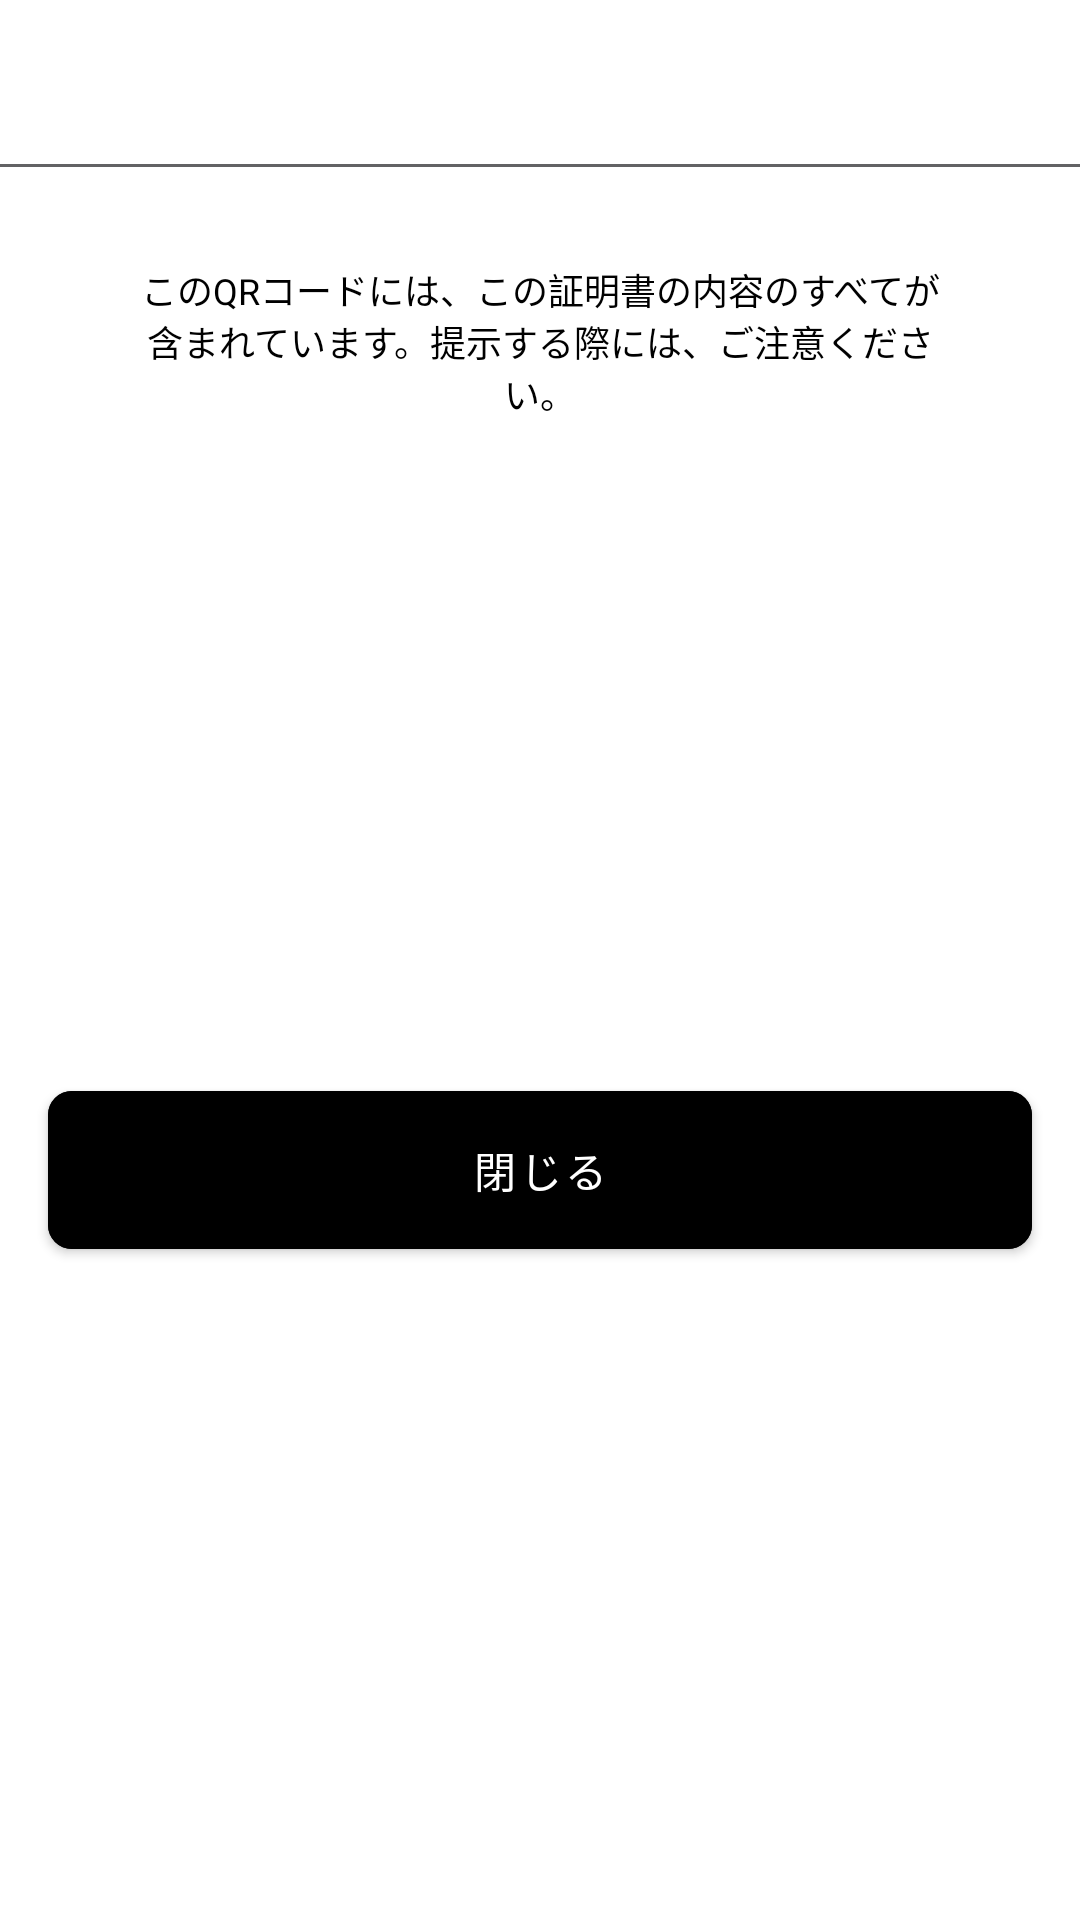

The Android layout XML behind this screen, and the referenced resources:
<!-- AndroidManifest.xml: application theme Theme.Tw2023walletandroid -->
<!-- res/layout/fragment_qrcode_display.xml -->
<?xml version="1.0" encoding="utf-8"?>
<androidx.constraintlayout.widget.ConstraintLayout xmlns:android="http://schemas.android.com/apk/res/android"
    xmlns:app="http://schemas.android.com/apk/res-auto"
    android:layout_width="match_parent"
    android:layout_height="match_parent"
    android:background="@drawable/rounded_corners">

    <TextView
        android:id="@+id/text_title"
        android:layout_width="wrap_content"
        android:layout_height="wrap_content"
        android:layout_marginTop="16dp"
        android:layout_marginBottom="16dp"
        android:lineSpacingExtra="2sp"
        android:textAppearance="@style/title"
        app:layout_constraintEnd_toEndOf="parent"
        app:layout_constraintStart_toStartOf="parent"
        app:layout_constraintTop_toTopOf="parent" />

    <View
        android:id="@+id/divider"
        android:layout_width="0dp"
        android:layout_height="1dp"
        android:layout_marginTop="16dp"
        android:background="#626264"
        app:layout_constraintEnd_toEndOf="parent"
        app:layout_constraintStart_toStartOf="parent"
        app:layout_constraintTop_toBottomOf="@id/text_title" />

    <ImageView
        android:id="@+id/qrCodeImageView"
        android:layout_width="wrap_content"
        android:layout_height="wrap_content"
        android:layout_marginTop="16dp"
        android:contentDescription="@string/description_credential_qr_code"
        app:layout_constraintEnd_toEndOf="parent"
        app:layout_constraintStart_toStartOf="parent"
        app:layout_constraintTop_toBottomOf="@id/divider" />

    <TextView
        android:id="@+id/error_message"
        android:layout_width="0dp"
        android:layout_height="wrap_content"
        android:layout_marginStart="46dp"
        android:layout_marginTop="108dp"
        android:layout_marginEnd="46dp"
        android:text="@string/text_qrcode_generate_error"
        android:textAlignment="center"
        android:textAppearance="@style/label"
        android:visibility="gone"
        app:layout_constraintEnd_toEndOf="parent"
        app:layout_constraintStart_toStartOf="parent"
        app:layout_constraintTop_toBottomOf="@id/qrCodeImageView" />

    <TextView
        android:id="@+id/text_description"
        android:layout_width="0dp"
        android:layout_height="wrap_content"
        android:layout_marginStart="46dp"
        android:layout_marginTop="16dp"
        android:layout_marginEnd="46dp"
        android:text="@string/qrcode_description"
        android:textAlignment="center"
        android:textAppearance="@style/text_text_s"
        app:layout_constraintEnd_toEndOf="parent"
        app:layout_constraintStart_toStartOf="parent"
        app:layout_constraintTop_toBottomOf="@id/error_message" />


    <com.google.android.material.button.MaterialButton
        android:id="@+id/button_close"
        android:layout_width="0dp"
        android:layout_height="wrap_content"
        android:layout_marginStart="16dp"
        android:layout_marginTop="16dp"
        android:layout_marginEnd="16dp"
        android:layout_marginBottom="16dp"
        android:backgroundTint="@color/black"
        android:contentDescription="@string/close"
        android:padding="16dp"
        android:text="@string/close"
        android:textColor="@color/white"
        app:cornerRadius="8dp"
        app:layout_constraintBottom_toBottomOf="parent"
        app:layout_constraintEnd_toEndOf="parent"
        app:layout_constraintStart_toStartOf="parent"
        app:layout_constraintTop_toBottomOf="@id/text_description" />

</androidx.constraintlayout.widget.ConstraintLayout>
<!-- resources referenced by this layout -->
<resources>
  <color name="black">#FF000000</color>
  <color name="white">#FFFFFFFF</color>
  <string name="close">閉じる</string>
  <string name="description_credential_qr_code">Credential QR Code</string>
  <string name="qrcode_description">このQRコードには、この証明書の内容のすべてが含まれています。提示する際には、ご注意ください。</string>
  <string name="text_qrcode_generate_error">この証明書はQRコードを生成できません</string>
  <style name="label">
          <item name="android:textSize">24sp</item>
          <item name="android:letterSpacing">0.04</item>
          <item name="android:textColor">?attr/textColorPrimary</item>
          <item name="android:shadowColor">#40000000</item>
          <item name="android:shadowDx">0</item>
          <item name="android:shadowDy">4</item>
          <item name="android:shadowRadius">4</item>
      </style>
  <style name="text_text_s">
          <item name="android:textSize">12sp</item>
          <item name="android:textColor">#000000</item>
      </style>
  <style name="title">
          <item name="android:textSize">17sp</item>
          <item name="android:letterSpacing">-0.02</item>
          <item name="android:textColor">?attr/textColorPrimary</item>
      </style>
  <style name="Theme.Tw2023walletandroid" parent="Theme.MaterialComponents.DayNight">
          
          <item name="colorPrimary">@color/sumi_900</item>
          <item name="colorPrimaryVariant">@color/purple_700</item>
          <item name="colorOnPrimary">@color/white</item>
          
          <item name="colorSecondary">@color/black</item>
          <item name="colorSecondaryVariant">@color/teal_700</item>
          <item name="colorOnSecondary">@color/white</item>
          
          <item name="android:statusBarColor">?attr/colorPrimaryVariant</item>
          
          <item name="textColorPrimary">@color/textColorPrimary</item>
          <item name="textColorSecondary">@color/textColorSecondary</item>
      </style>
  <color name="sumi_900">#1A1A1C</color>
  <color name="purple_700">#FF3700B3</color>
  <color name="teal_700">#FF018786</color>
  <color name="textColorPrimary">#1A1A1C</color>
  <color name="textColorSecondary">#626264</color>
</resources>
